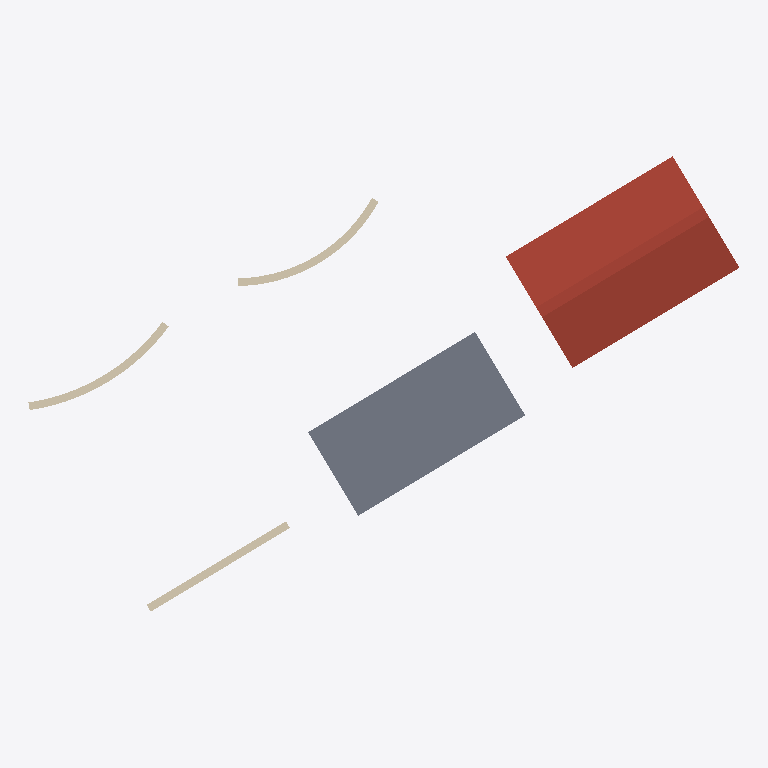
Plan cut of the same IFC building model at storey 'Level 2' (level 3.00 m, cut at 4.40 m), seen from above with north up, elements coloured by IFC class: 3 walls (beige), 1 roof (red-brown), 1 slab (grey). Cut surfaces are drawn darker.
Extent 21.9 m × 14.0 m × 4.5 m (x, y, z). Storeys (2): Level 1 at 0.00 m; Level 2 at 3.00 m. Elements (10): 5 IfcWall, 2 IfcSlab, 1 IfcDoor, 1 IfcRoof, 1 IfcWindow.

HEADER;
FILE_DESCRIPTION(('ViewDefinition [DesignTransferView]'),'2;1');
FILE_NAME('Project.ifc','2026-11-09T09:18:43',(''),(''),'BIMCraft 0.11.0','BIMCraft 0.11.0','');
FILE_SCHEMA(('IFC4'));
ENDSEC;
DATA;
#15=IFCPROJECT('2v9X6d$md34nW9ghOB1G9H',$,'Project',$,$,$,$,(#4),#14);
#19=IFCSITE('31sXqbEptNnNb56HKqdurg',$,'Site',$,$,#18,$,$,.ELEMENT.,$,$,$,$,$);
#23=IFCBUILDING('2fAGqo_jhcQv97Kt9R99hI',$,'Project',$,$,#22,$,$,.ELEMENT.,$,$,$);
#29=IFCBUILDINGSTOREY('2JTFiL3V9548jLhskEN$sp',$,'Level 1',$,$,#28,$,$,.ELEMENT.,0.0);
#33=IFCBUILDINGSTOREY('1W39ayWJH1oeF4iK_Ia4w3',$,'Level 2',$,$,#32,$,$,.ELEMENT.,3000.0);
#471=IFCROOF('1SV2JjiwPEawqZsPWqcuDC',$,'Generic - 300mm',$,'Generic - 300mm',#412,#470,'100009',.GABLE_ROOF.);
#401=IFCSLAB('3G8xo9cjr4_Q$3zdmS6KVh',$,'Generic - 200mm',$,'Generic - 200mm',#389,#400,'100008',.FLOOR.);
#351=IFCWALL('1q5Tf7Ws9DGANj$PHbtWFa',$,'Layered',$,'Layered',#259,#350,'100006',.STANDARD.);
#243=IFCWALL('3f4n7TgCn4s9wIZheoBuZV',$,'Layered',$,'Layered',#163,#242,'100005',.STANDARD.);
#52=IFCWALL('2ZQZ2CYtP9IBGGaXUWnGtZ',$,'Layered',$,'Layered',#38,#51,'100002',.STANDARD.);
ENDSEC;
